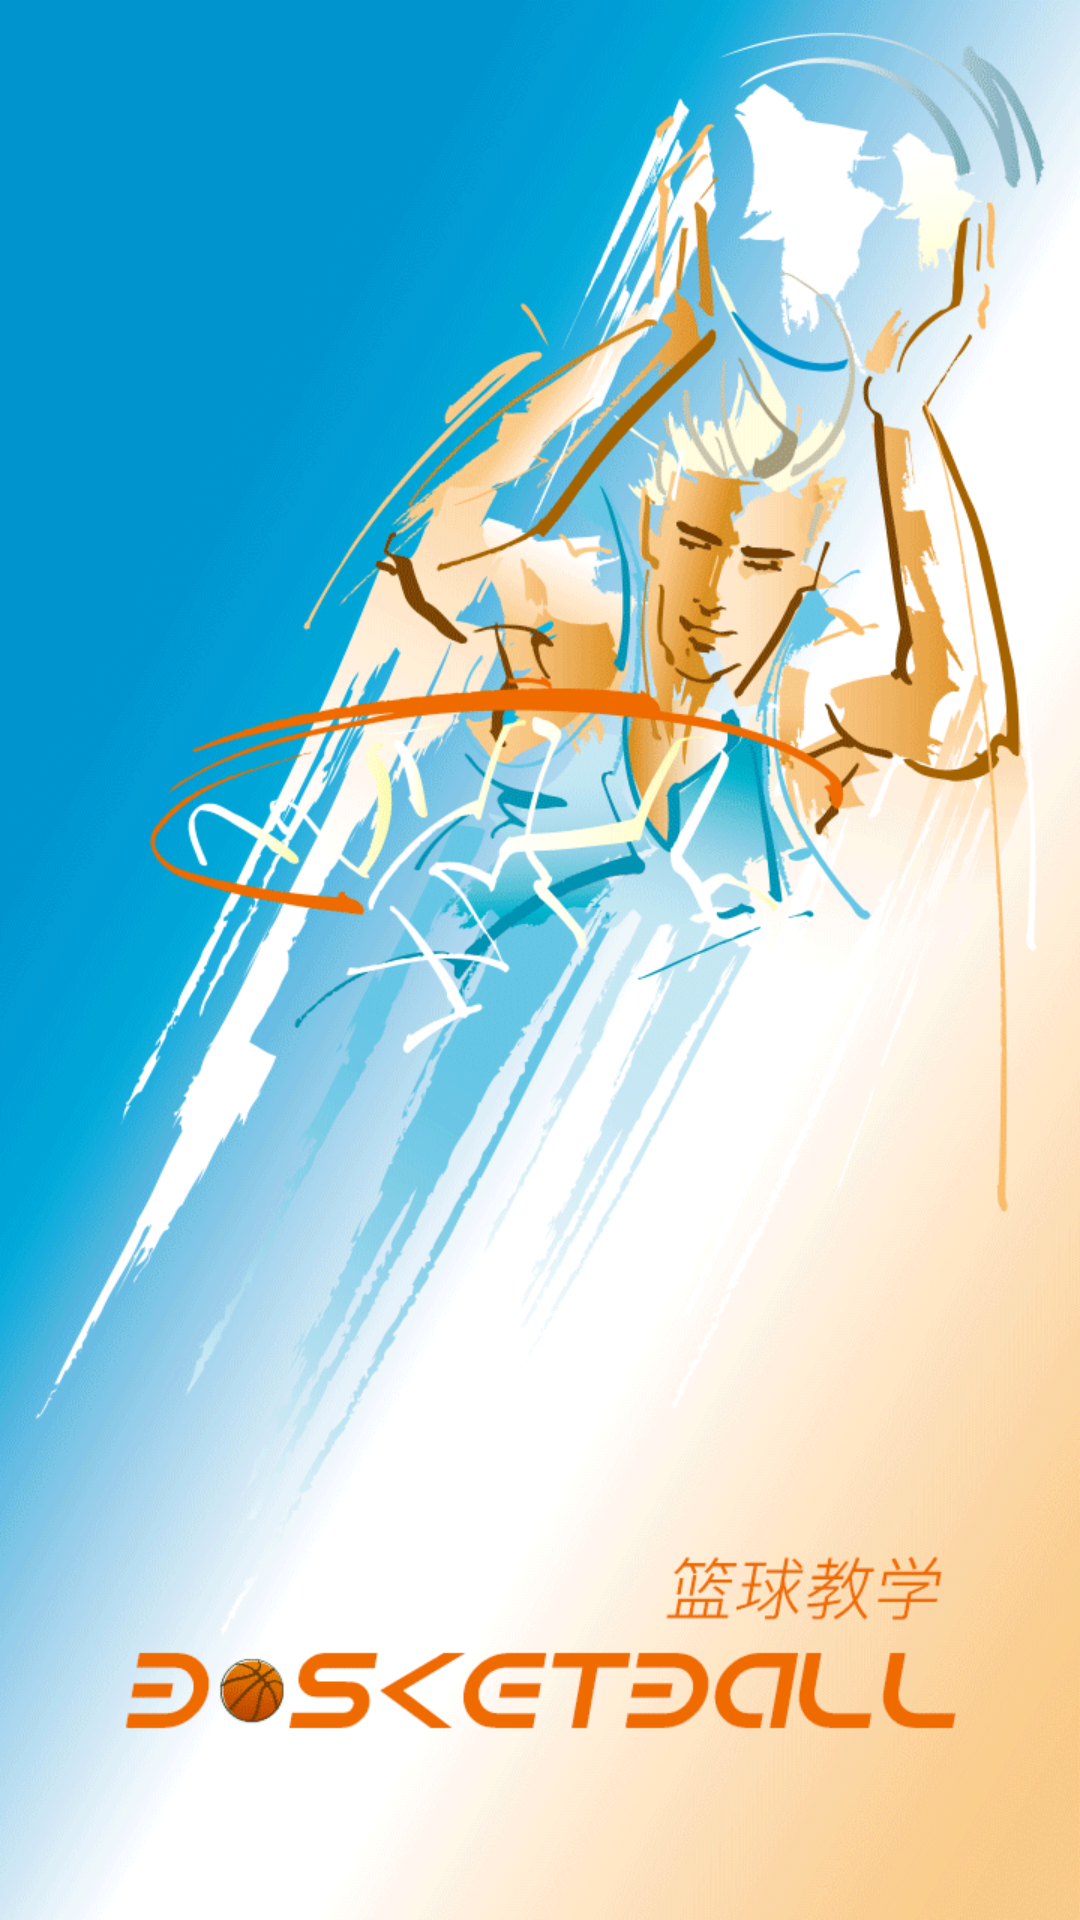

This screen was rendered from an Android layout file. Write that file and the resources it references.
<!-- AndroidManifest.xml: application theme AppTheme -->
<!-- res/layout/activity_splash.xml -->
<RelativeLayout xmlns:android="http://schemas.android.com/apk/res/android"
    xmlns:tools="http://schemas.android.com/tools"
    android:layout_width="match_parent"
    android:layout_height="match_parent"
    tools:context=".SplashActivity" >

    <ImageView
        android:layout_width="fill_parent"
        android:layout_height="fill_parent"
        android:background="@drawable/splash"/>
</RelativeLayout>
<!-- resources referenced by this layout -->
<resources>
  <!-- drawable splash: png bitmap (drawable-hdpi, 211983 bytes) -->
  <style name="AppTheme" parent="Theme.AppCompat.Light.DarkActionBar">
          
          <item name="colorPrimary">@color/colorNavBar</item>
          <item name="colorPrimaryDark">@color/colorNavBar</item>
          <item name="colorAccent">@color/colorNavBar</item>
          
      </style>
  <color name="colorNavBar">#FF5959</color>
</resources>
